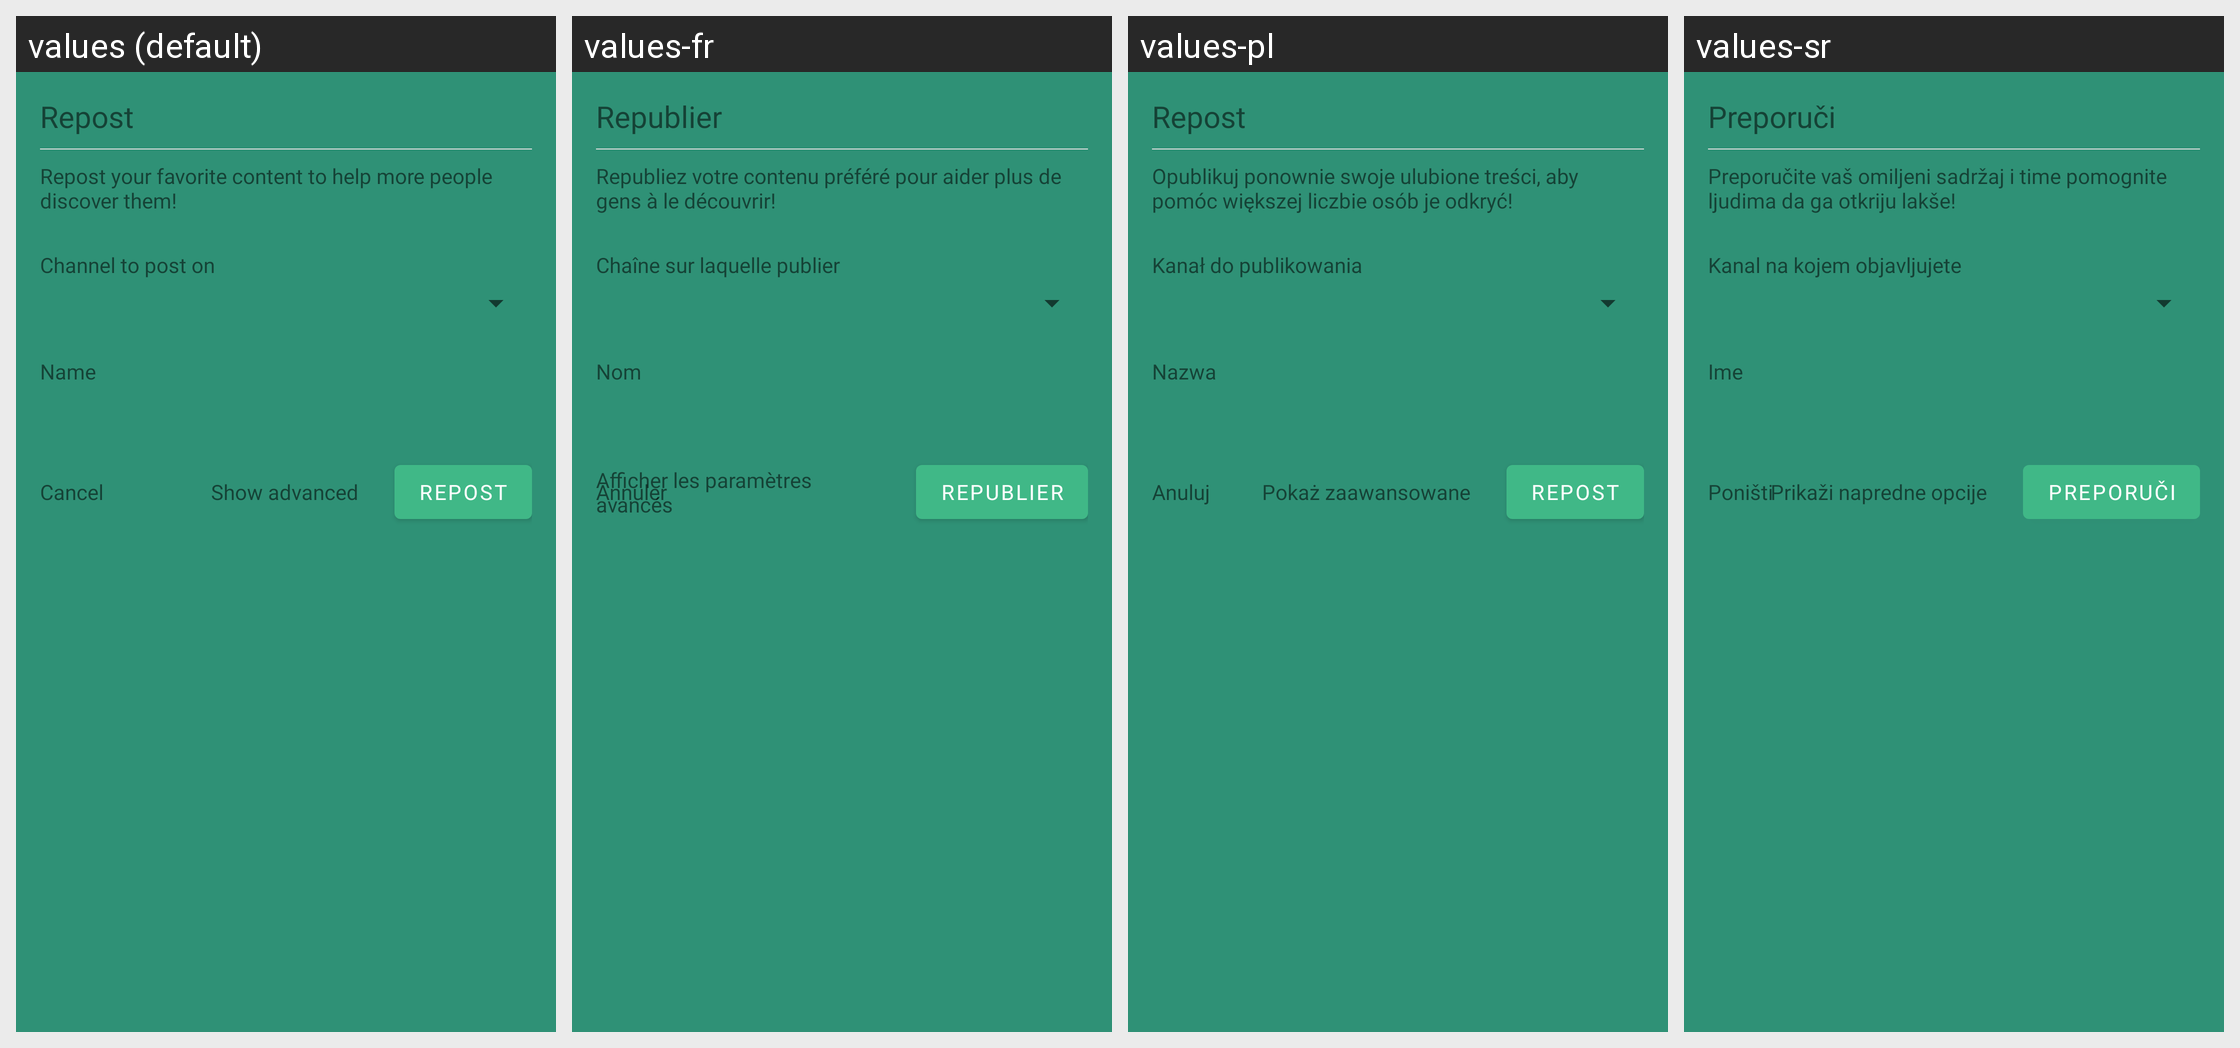

Strings drawn on this Android screen and how each of the app's shown locales translates them:
Android screen res/layout/dialog_repost_claim.xml rendered under 4 locales, left to right: values (default), values-fr, values-pl, values-sr. Device: Nexus 5 (rendered at 1080×1920; each locale shown at half size, 540×960, under a caption strip naming it); theme AppTheme.
Other locales in the repository, not shown: values-af, values-ca, values-de, values-es, values-et, values-fi, values-gu, values-he, values-hi, values-id, values-it, values-jv, values-ms, values-nl, values-pt, values-pt-rBR, values-ro, values-ru, values-tr, values-uk, values-vi, values-zh-rTW.
Strings drawn on this screen, with the default value and each locale's value (text and hints the layout hard-codes, and strings that could not be matched under every locale, appear in the picture but are not listed):

repost
  values: Repost
  values-fr: Republier
  values-pl: Repost
  values-sr: Preporuči

repost_your_favorite
  values: Repost your favorite content to help more people discover them!
  values-fr: Republiez votre contenu préféré pour aider plus de gens à le découvrir!
  values-pl: Opublikuj ponownie swoje ulubione treści, aby pomóc większej liczbie osób je odkryć!
  values-sr: Preporučite vaš omiljeni sadržaj i time pomognite ljudima da ga otkriju lakše!

channel_to_post_on
  values: Channel to post on
  values-fr: Chaîne sur laquelle publier
  values-pl: Kanał do publikowania
  values-sr: Kanal na kojem objavljujete

name
  values: Name
  values-fr: Nom
  values-pl: Nazwa
  values-sr: Ime

cancel
  values: Cancel
  values-fr: Annuler
  values-pl: Anuluj
  values-sr: Poništi

show_advanced
  values: Show advanced
  values-fr: Afficher les paramètres avancés
  values-pl: Pokaż zaawansowane
  values-sr: Prikaži napredne opcije
